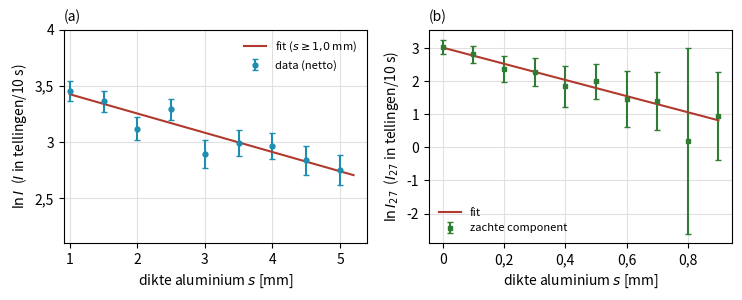

Reproduce this figure in Python.
"""Data-analyse Practicum 7: identificatie (EXP 13) en absorptie in aluminium (EXP 22) van 241Am.

Gebruik: python3 analyse.py   -> maakt figuren/*.png en print alle getallen voor het verslag.
"""
import os
import numpy as np
import sympy as sp
from scipy import stats
import matplotlib
matplotlib.use("Agg")
import matplotlib.pyplot as plt
from matplotlib.ticker import FuncFormatter

os.makedirs("figuren", exist_ok=True)
plt.rcParams.update({"font.family": "sans-serif", "font.size": 10, "axes.grid": True,
                     "grid.color": "0.88", "savefig.dpi": 300, "savefig.bbox": "tight"})
komma = FuncFormatter(lambda x, _: f"{x:g}".replace(".", ","))
KLEUR = "#1D8DB0"   # KU Leuven Blue2
FIT = "#B03A2E"

# ---------------------------------------------------------------- symbolische foutenpropagatie (sympy)
mu, smu, m, N = sp.symbols("mu sigma_mu m N", positive=True)
d12 = sp.log(2) / mu
sigma_d12 = sp.simplify(sp.Abs(sp.diff(d12, mu)) * smu)               # ln2 * sigma_mu / mu^2
I_, sI_ = sp.symbols("I sigma_I", positive=True)
sigma_lnI = sp.simplify(sp.diff(sp.log(I_), I_) * sI_)                # sigma_I / I
print("sigma_d12 =", sigma_d12, "| sigma_lnI =", sigma_lnI)
f_sd = sp.lambdify((mu, smu), sigma_d12)

# ---------------------------------------------------------------- hulpfuncties
def gemiddelde(x):
    """Gemiddelde, steekproef-s en Poissonfout sqrt(m/N) op het gemiddelde."""
    x = np.asarray(x, float)
    return x.mean(), x.std(ddof=1), np.sqrt(x.mean() / len(x))

def dispersie(x):
    """Dispersietoets: D=(N-1)s^2/m ~ chi2(N-1) onder Poisson."""
    x = np.asarray(x, float)
    D = (len(x) - 1) * x.var(ddof=1) / x.mean()
    return D, stats.chi2.sf(D, len(x) - 1)

def lin_fit(x, y, sy):
    """Gewogen kleinste kwadraten y = a x + b (formularium, A..E-notatie)."""
    w = 1 / sy**2
    A, B, C, D, E = (x*w).sum(), w.sum(), (y*w).sum(), (x*x*w).sum(), (x*y*w).sum()
    De = B*D - A*A
    a, b = (E*B - C*A)/De, (D*C - E*A)/De
    sa, sb, cov = np.sqrt(B/De), np.sqrt(D/De), -A/De
    chi2 = (((y - a*x - b)/sy)**2).sum()
    nu = len(x) - 2
    return dict(a=a, b=b, sa=sa, sb=sb, cov=cov, chi2=chi2, nu=nu, p=stats.chi2.sf(chi2, nu))

# ---------------------------------------------------------------- data
achtergrond = [4, 8, 6, 2, 2, 2, 6, 4, 4, 3]
exp13 = {"Lucht": [98,104,99,116,101,102,90,96,111,81], "Folie": [82,84,80,86,90,73,74,73,95,78],
         "Dik papier": [57,81,68,73,89,56,62,67,60,54], "Al 1 mm": [35,34,39,44,24,34,39,39,32,30],
         "Al 2 mm": [21,38,40,30,23,27,29,26,30,27], "Al 3 mm": [25,31,18,29,22,24,23,25,30,26],
         "Al 4 mm": [25,21,23,36,31,17,23,25,22,31], "Pb 1 mm": [1,2,6,2,4,6,7,3,3,2],
         "Pb 2 mm": [3,2,4,4,4,1,4,5,1,2], "Pb 3 mm": [5,2,2,3,1,2,3,2,5,2], "Pb 4 mm": [4,5,5,5,1,4,1,3,4,2]}
s22 = np.array([0,.1,.2,.3,.4,.5,.6,.7,.8,.9,1.0,1.5,2.0,2.5,3.0,3.5,4.0,4.5,5.0])
raw22 = np.array([[56,59,64,60,68],[59,59,52,59,54],[46,45,54,52,54],[48,55,53,32,55],[39,52,48,44,40],
                  [41,48,49,49,38],[44,37,44,41,41],[39,32,35,53,44],[33,37,45,43,28],[39,42,35,34,40],
                  [47,31,29,35,37],[37,39,36,31,22],[29,31,25,30,19],[32,35,29,32,27],[23,11,19,24,34],
                  [26,29,14,27,24],[24,22,23,28,21],[19,17,22,27,21],[21,19,14,26,19]], float)

# ---------------------------------------------------------------- achtergrond
ma, sa_, ema = gemiddelde(achtergrond)
Da, pa = dispersie(achtergrond)
print(f"\nACHTERGROND m_a={ma:.2f} s={sa_:.2f} s^2={sa_**2:.2f} sigma={ema:.2f}  D={Da:.2f} p={pa:.2f}")

# ---------------------------------------------------------------- EXP 13
print("\nEXP 13")
namen, Inet, sInet = [], [], []
tot_a = sum(achtergrond)
for k, v in exp13.items():
    mm, s, e = gemiddelde(v)
    I, sI = mm - ma, np.hypot(e, ema)
    z = (sum(v) - tot_a) / np.sqrt(sum(v) + tot_a)
    D, p = dispersie(v)
    namen.append(k); Inet.append(I); sInet.append(sI)
    print(f"{k:10s} m={mm:6.1f} sig={e:4.2f} rel={100*e/mm:5.1f}%  I={I:6.1f}+-{sI:4.2f}  z={z:5.1f}  D={D:5.1f} p={p:.2f}  N5%={400/mm:6.1f}")
def zpaar(a, b):
    x1, x2 = sum(exp13[a]), sum(exp13[b]); return (x1 - x2)/np.sqrt(x1 + x2)
for a, b in [("Lucht","Dik papier"),("Lucht","Folie"),("Folie","Dik papier"),("Dik papier","Al 1 mm"),("Al 1 mm","Al 4 mm")]:
    print(f"z({a} - {b}) = {zpaar(a,b):.1f}")
alpha = np.mean(exp13["Lucht"]) - np.mean(exp13["Dik papier"])
s_alpha = np.hypot(gemiddelde(exp13["Lucht"])[2], gemiddelde(exp13["Dik papier"])[2])
print(f"alpha-bijdrage = {alpha:.1f} +- {s_alpha:.1f}")
I_pb1, s_pb1 = Inet[namen.index("Pb 1 mm")], sInet[namen.index("Pb 1 mm")]
I_al4 = Inet[namen.index("Al 4 mm")]
grens = I_pb1 + 2*s_pb1
print(f"Pb 1 mm: 2sigma-bovengrens {grens:.2f}, transmissie < {grens/I_al4:.3f}, d12(Pb) < {1/np.log2(I_al4/grens):.2f} mm")



# ---------------------------------------------------------------- EXP 22
print("\nEXP 22")
m22 = raw22.mean(1); sm22 = np.sqrt(m22/raw22.shape[1])
I22 = m22 - ma; sI22 = np.hypot(sm22, ema)
chi_pool = (((raw22 - m22[:, None])**2) / m22[:, None]).sum(); nu_pool = raw22.size - len(m22)
print(f"gepoolde dispersie chi2={chi_pool:.1f} nu={nu_pool} p={stats.chi2.sf(chi_pool, nu_pool):.2f}")
for s, a, b, c, d in zip(s22, m22, sm22, I22, sI22):
    print(f"s={s:3.1f} m={a:5.1f}+-{b:4.2f} ({100*b/a:4.1f}%) I={c:5.1f}+-{d:4.2f} ({100*d/c:4.1f}%)")
y, sy = np.log(I22), sI22/I22

# een exponentiele functie over alles: lineaire fit op ln I
f1 = lin_fit(s22, y, sy)
print(f"1 exp (lineaire fit ln I, alle punten): chi2={f1['chi2']:.1f} nu={f1['nu']} p={f1['p']:.4f}")

# harde component, verschillende ondergrenzen
print("smin-scan harde component:")
for smin in [0.5, 0.7, 1.0, 1.5, 2.0]:
    k = s22 >= smin - 1e-9; r = lin_fit(s22[k], y[k], sy[k])
    print(f"  smin={smin:3.1f} n={k.sum():2d} mu={-r['a']:.3f}+-{r['sa']:.3f} I0={np.exp(r['b']):.1f} chi2={r['chi2']:.1f}/{r['nu']} p={r['p']:.2f}")
SMIN = 1.0
k = s22 >= SMIN - 1e-9
H = lin_fit(s22[k], y[k], sy[k]); mu60, smu60 = -H["a"], H["sa"]
print(f"HARD: mu60={mu60:.4f}+-{smu60:.4f} lnI0={H['b']:.3f}+-{H['sb']:.3f} I0={np.exp(H['b']):.1f} "
      f"chi2={H['chi2']:.2f}/{H['nu']} p={H['p']:.2f} d12={np.log(2)/mu60:.2f}+-{f_sd(mu60, smu60):.2f} mm")

# zachte component: aftrekken van de geextrapoleerde harde component
z = ~k
ss = s22[z]
ext = np.exp(H["b"] + H["a"]*ss)
var_ln = ss**2*H["sa"]**2 + H["sb"]**2 + 2*ss*H["cov"]
sext = ext*np.sqrt(var_ln)
I27 = I22[z] - ext; sI27 = np.hypot(sI22[z], sext)
for q in zip(ss, ext, sext, I27, sI27):
    print("  s=%.1f ext=%.1f+-%.1f I27=%.1f+-%.1f" % q)
Z = lin_fit(ss, np.log(I27), sI27/I27); mu27, smu27 = -Z["a"], Z["sa"]
print(f"ZACHT: mu27={mu27:.2f}+-{smu27:.2f} I0={np.exp(Z['b']):.1f} chi2={Z['chi2']:.2f}/{Z['nu']} p={Z['p']:.3f} "
      f"d12={np.log(2)/mu27:.3f}+-{f_sd(mu27, smu27):.3f} mm")
k6 = ss <= 0.6 + 1e-9
Z6 = lin_fit(ss[k6], np.log(I27[k6]), sI27[k6]/I27[k6]); print(f"  (tot 0,6 mm: mu27={-Z6['a']:.2f}+-{Z6['sa']:.2f})")

# controle: simultane fit met twee exponentiele functies (niet-lineaire LS)
from scipy.optimize import curve_fit
twee = lambda s, A1, m1, A2, m2: A1*np.exp(-m1*s) + A2*np.exp(-m2*s)
po, pc = curve_fit(twee, s22, I22, p0=[20, 2, 37, 0.17], sigma=sI22, absolute_sigma=True)
pe = np.sqrt(np.diag(pc)); c2 = (((I22 - twee(s22, *po))/sI22)**2).sum()
print(f"2 exp: mu_z={po[1]:.2f}+-{pe[1]:.2f} mu_h={po[3]:.3f}+-{pe[3]:.3f} chi2={c2:.1f}/{len(s22)-4} p={stats.chi2.sf(c2, len(s22)-4):.2f}")

# vergelijking met EXP 13 bij dezelfde diktes
for t in [1, 2, 3, 4]:
    i13 = namen.index(f"Al {t} mm"); i22 = int(np.argmin(abs(s22 - t)))
    print(f"Al {t} mm: EXP13 {Inet[i13]:.1f}+-{sInet[i13]:.1f} EXP22 {I22[i22]:.1f}+-{sI22[i22]:.1f} "
          f"z={(Inet[i13]-I22[i22])/np.hypot(sInet[i13], sI22[i22]):.2f}")

# literatuur (NIST mu/rho [cm^2/g], log-log interpolatie), rho_Al = 2,699 g/cm^3
def loglog(E, E1, m1, E2, m2): return m1*np.exp(np.log(m2/m1)*np.log(E/E1)/np.log(E2/E1))
lit = {"59,5 keV": loglog(59.54, 50, .3681, 60, .2778), "26,3 keV": loglog(26.34, 20, 3.441, 30, 1.128),
       "17,8 keV": loglog(17.8, 15, 7.955, 20, 3.441), "13,9 keV": loglog(13.9, 10, 26.23, 15, 7.955)}
print("\nLITERATUUR")
for E, mr in lit.items():
    mul = mr*2.699/10
    ref, sref = (mu60, smu60) if E.startswith("59") else (mu27, smu27)
    zz = (ref - mul)/sref
    print(f"{E}: mu/rho={mr:.3f} mu={mul:.4f}/mm d12={np.log(2)/mul:.2f} mm  z={zz:.1f} p={2*stats.norm.sf(abs(zz)):.4f}")
print(f"Pb 59,5 keV: d12 = {np.log(2)/(5.021*11.35/10):.3f} mm")

# ---------------------------------------------------------------- figuur EXP 22 (twee panelen)
fig, (ax1, ax2) = plt.subplots(1, 2, figsize=(7.6, 3.1))
ax1.errorbar(s22[k], y[k], yerr=sy[k], fmt="o", ms=3.5, color=KLEUR, capsize=2, label="data (netto)")
xx = np.linspace(SMIN, 5.2, 50); ax1.plot(xx, H["b"] + H["a"]*xx, color=FIT, label=r"fit ($s \geq 1{,}0$ mm)")
#xx = np.linspace(0, SMIN, 20); ax1.plot(xx, H["b"] + H["a"]*xx, color=FIT, ls="--", label="extrapolatie")
ax1.set_xlabel("dikte aluminium $s$ [mm]"); ax1.set_ylabel(r"$\ln I$  ($I$ in tellingen/10 s)")
ax1.set_xlim(0.91, 5.4); ax1.set_ylim(2.1, 4)
ax1.legend(frameon=False, fontsize=8); ax1.set_title("(a)", loc="left", fontsize=10)
ax2.errorbar(ss, np.log(I27), yerr=sI27/I27, fmt="s", ms=3.5, color="#2E7D32", capsize=2, label="zachte component")
xx = np.linspace(0, 0.9, 20); ax2.plot(xx, Z["b"] + Z["a"]*xx, color=FIT, label="fit")
ax2.set_xlabel("dikte aluminium $s$ [mm]"); ax2.set_ylabel(r"$\ln I_{27}$  ($I_{27}$ in tellingen/10 s)")
ax2.legend(frameon=False, fontsize=8); ax2.set_title("(b)", loc="left", fontsize=10)
for ax in (ax1, ax2):
    ax.xaxis.set_major_formatter(komma); ax.yaxis.set_major_formatter(komma)
fig.tight_layout(); fig.savefig("figuren/exp22.png"); plt.close(fig)
print("\nfiguren opgeslagen in figuren/")
